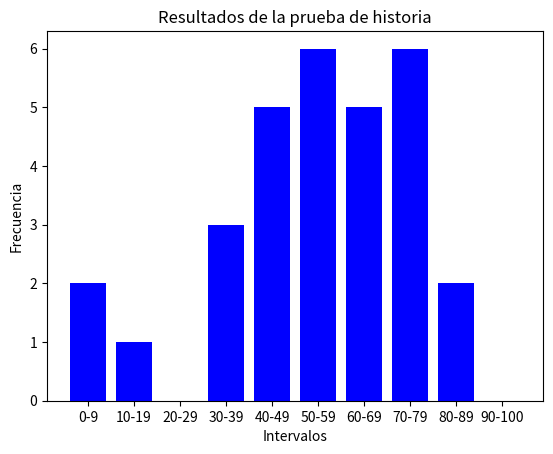

Recreate this plot in Python.
import matplotlib.pyplot as plt

# Datos de frecuencia
intervalos = ['0-9', '10-19', '20-29', '30-39', '40-49', '50-59', '60-69', '70-79', '80-89', '90-100']
frecuencia = [2, 1, 0, 3, 5, 6, 5, 6, 2, 0]

# Configuración del gráfico
plt.bar(intervalos, frecuencia, color='blue')
plt.title('Resultados de la prueba de historia')
plt.xlabel('Intervalos')
plt.ylabel('Frecuencia')

# Mostrar gráfico
plt.show()
